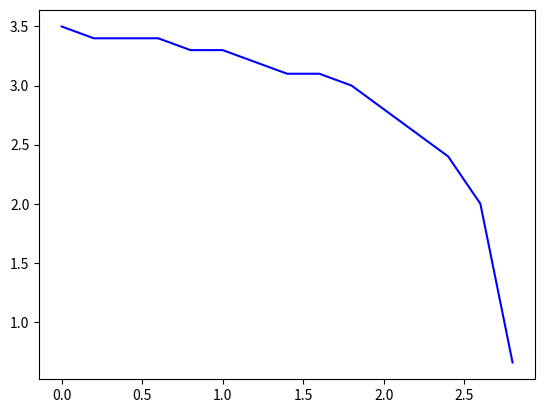

The matplotlib source for this figure:
import numpy as np
import matplotlib.pyplot as plt

x1 = np.array([3, 2.8, 2.5, 2.2, 1.932, 1.640, 1.333, 1.022, 0.734, 0.460, 
            0.176, 0, 0.112, -1, -2, -3, -4.03, -5.01, -6.01, -7.01, -8.01])
y1 = np.array([104.6, 52.5, 18.5, 6.9, 3.1, 1.245, 0.534, 0.229, 0.103, 0.043, 
            0.01, 0, -0.005, 0.03, -0.65, -0.11, -0.17, -0.233, -0.305, -0.384, -0.468])
y2 = np.array([2.9, 1.179, 0.602, 0.388, 0.233, 0.158, 0.11, 0.077, 0.053, 0.032, 0.011,
            0, -0.007, -0.075, -0.17, -0.275, -0.417, -0.584, -0.795, -1.062, -1.362])

x2 = np.array([671, 359, 224, 156, 120, 97, 81, 69])
y3 = np.array([2.81, 2.66, 2.55, 2.45, 2.37, 2.31, 2.26, 2.21])
y4 = np.array([75.5, 40.4, 25.3, 17.8, 13.5, 10.9, 9.1, 7.7])
y5 = np.array([3.05, 2.94, 2.87, 2.80, 2.75, 2.71, 2.66, 2.62])
y6 = np.array([9.9, 5.4, 3.5, 2.4, 1.9, 1.5, 1.3, 1.1])

x3 = np.array([0, 0.2, 0.4, 0.6, 0.8, 1, 1.2, 1.4, 1.6, 1.8, 2, 2.2, 2.4, 2.5])
y7 = np.array([0, 5.02e-3, 1.004e-2, 1.5e-2, 2e-2, 2.5e-2, 3e-2, 3.486e-2,
            3.888e-2, 4.194e-2, 4.26e-2, 3.652e-2, 2.12e-2, 0.63e-3])
y8 = np.array([25.1, 25.1, 25.1, 25.0, 25.0, 25.0, 25.0, 24.9, 24.3, 23.3, 21.3, 16.6, 8.8, 0.252])

x4 = np.array([0, 0.2, 0.4, 0.6, 0.8, 1, 1.2, 1.4, 1.6, 1.8, 2, 2.2, 2.4, 2.6, 2.8])
y9 = np.array([0, 6.8e-4, 1.36e-3, 2.04e-3, 2.64e-3, 3.3e-3, 3.84e-3, 4.31e-3,
            4.96e-3, 5.4e-3, 5.6e-3, 5.72e-3, 5.76e-3, 5.2e-3, 1.84e-3])
y10 = np.array([3.5, 3.4, 3.4, 3.4, 3.3, 3.3, 3.2, 3.1, 3.1, 3.0, 2.8, 2.6, 2.4, 2.0, 0.656])

plt.plot(x4, y10, color='blue')
plt.show()


